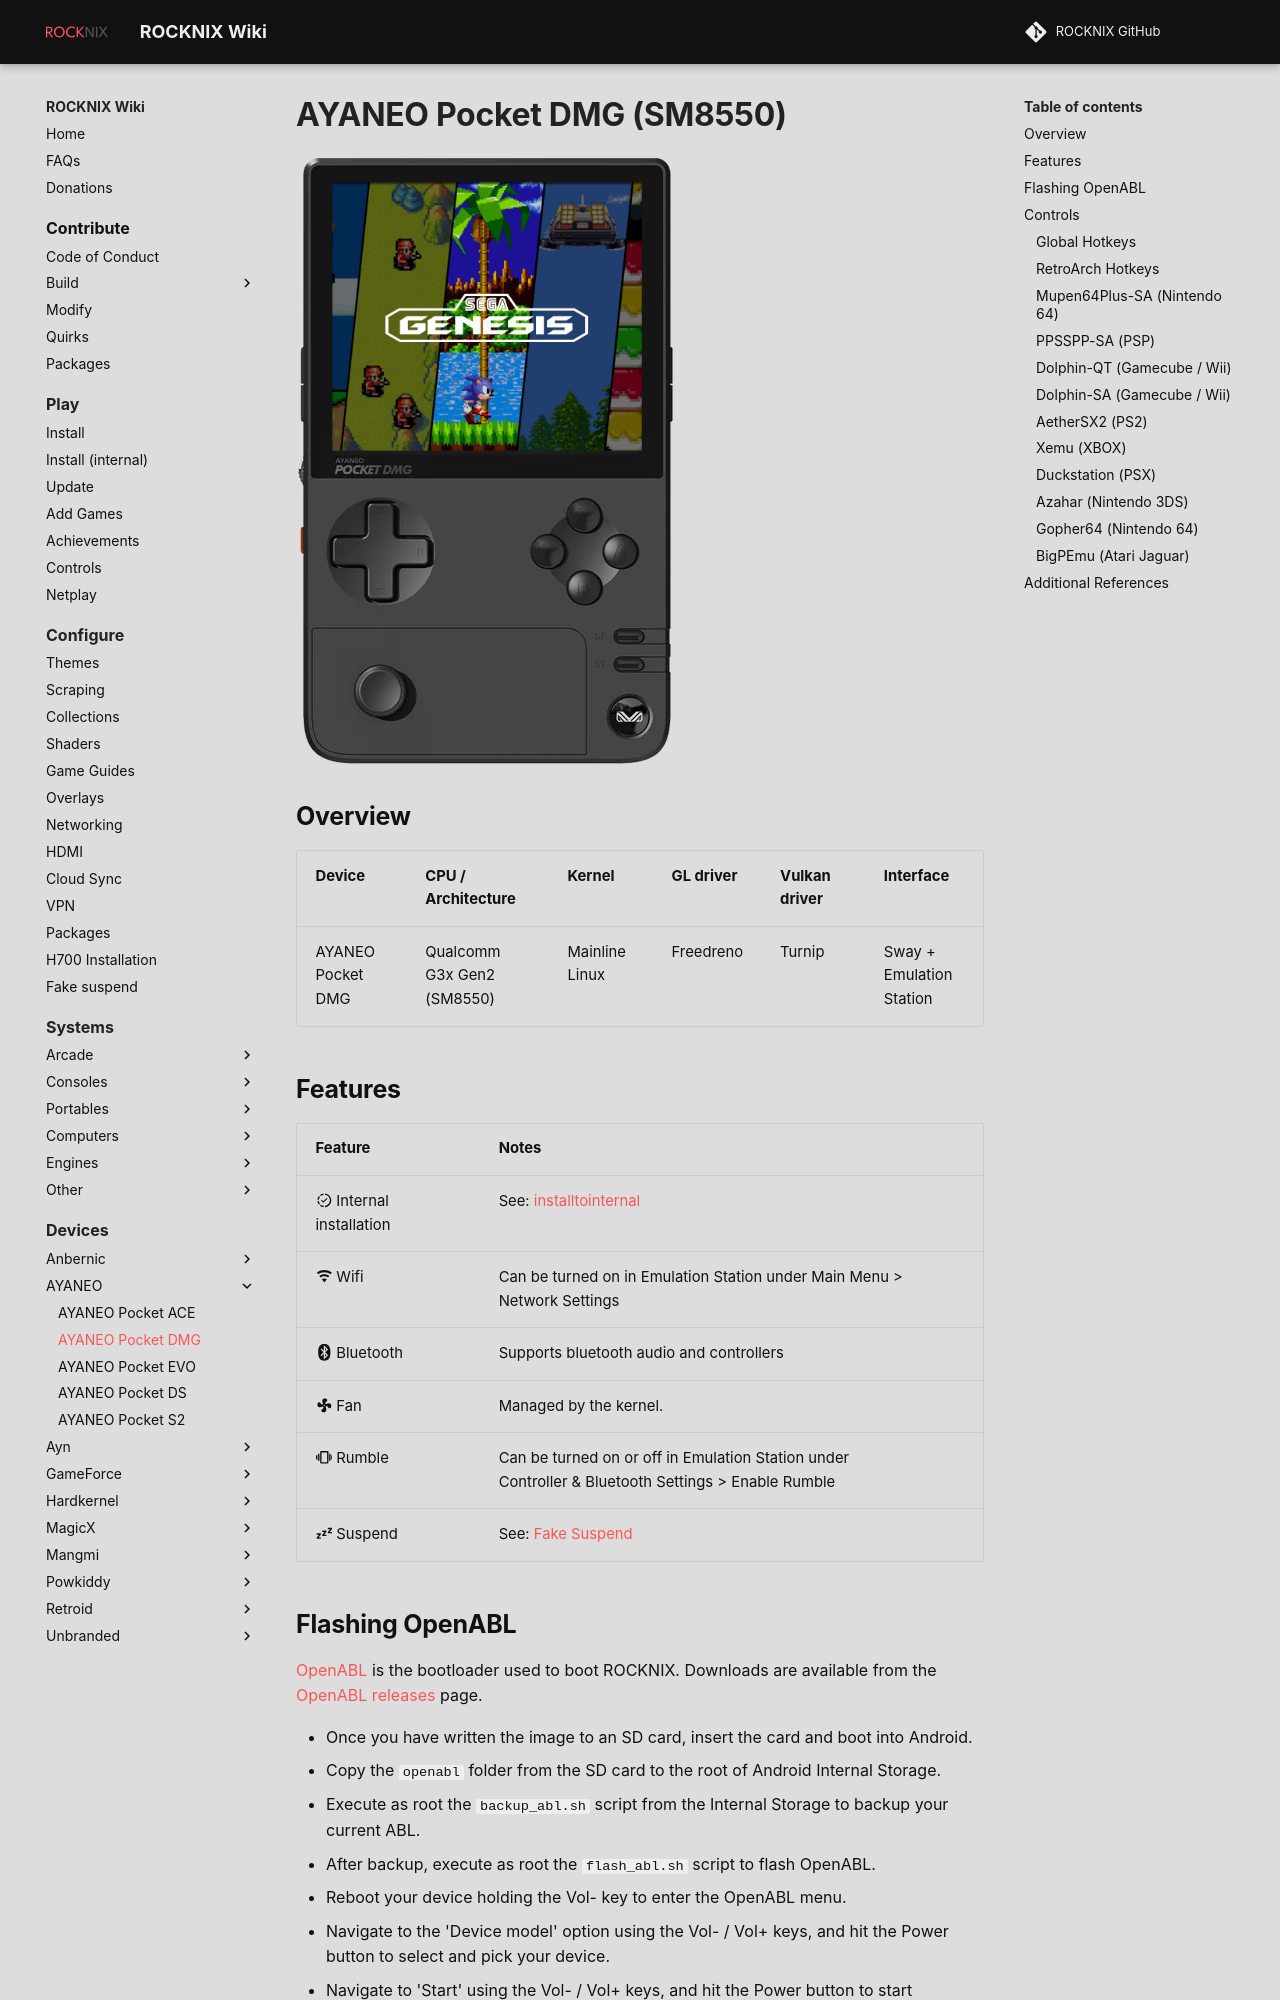

repository: ROCKNIX/rocknix.org · page: devices/ayaneo/pocket-dmg/index.html · generator: mkdocs

---
search:
  exclude: true
---

# AYANEO Pocket DMG (SM8550)

![](../../_inc/images/devices/ayaneo-pocket-dmg.png){ .off-glb }

## Overview

| Device                        | CPU / Architecture      | Kernel         | GL driver | Vulkan driver | Interface                |
| ----------------------------- | ----------------------- | -------------- | --------- | ------------- | ------------------------ |
| AYANEO Pocket DMG | Qualcomm G3x Gen2 (SM8550) | Mainline Linux | Freedreno | Turnip        | Sway + Emulation Station |
